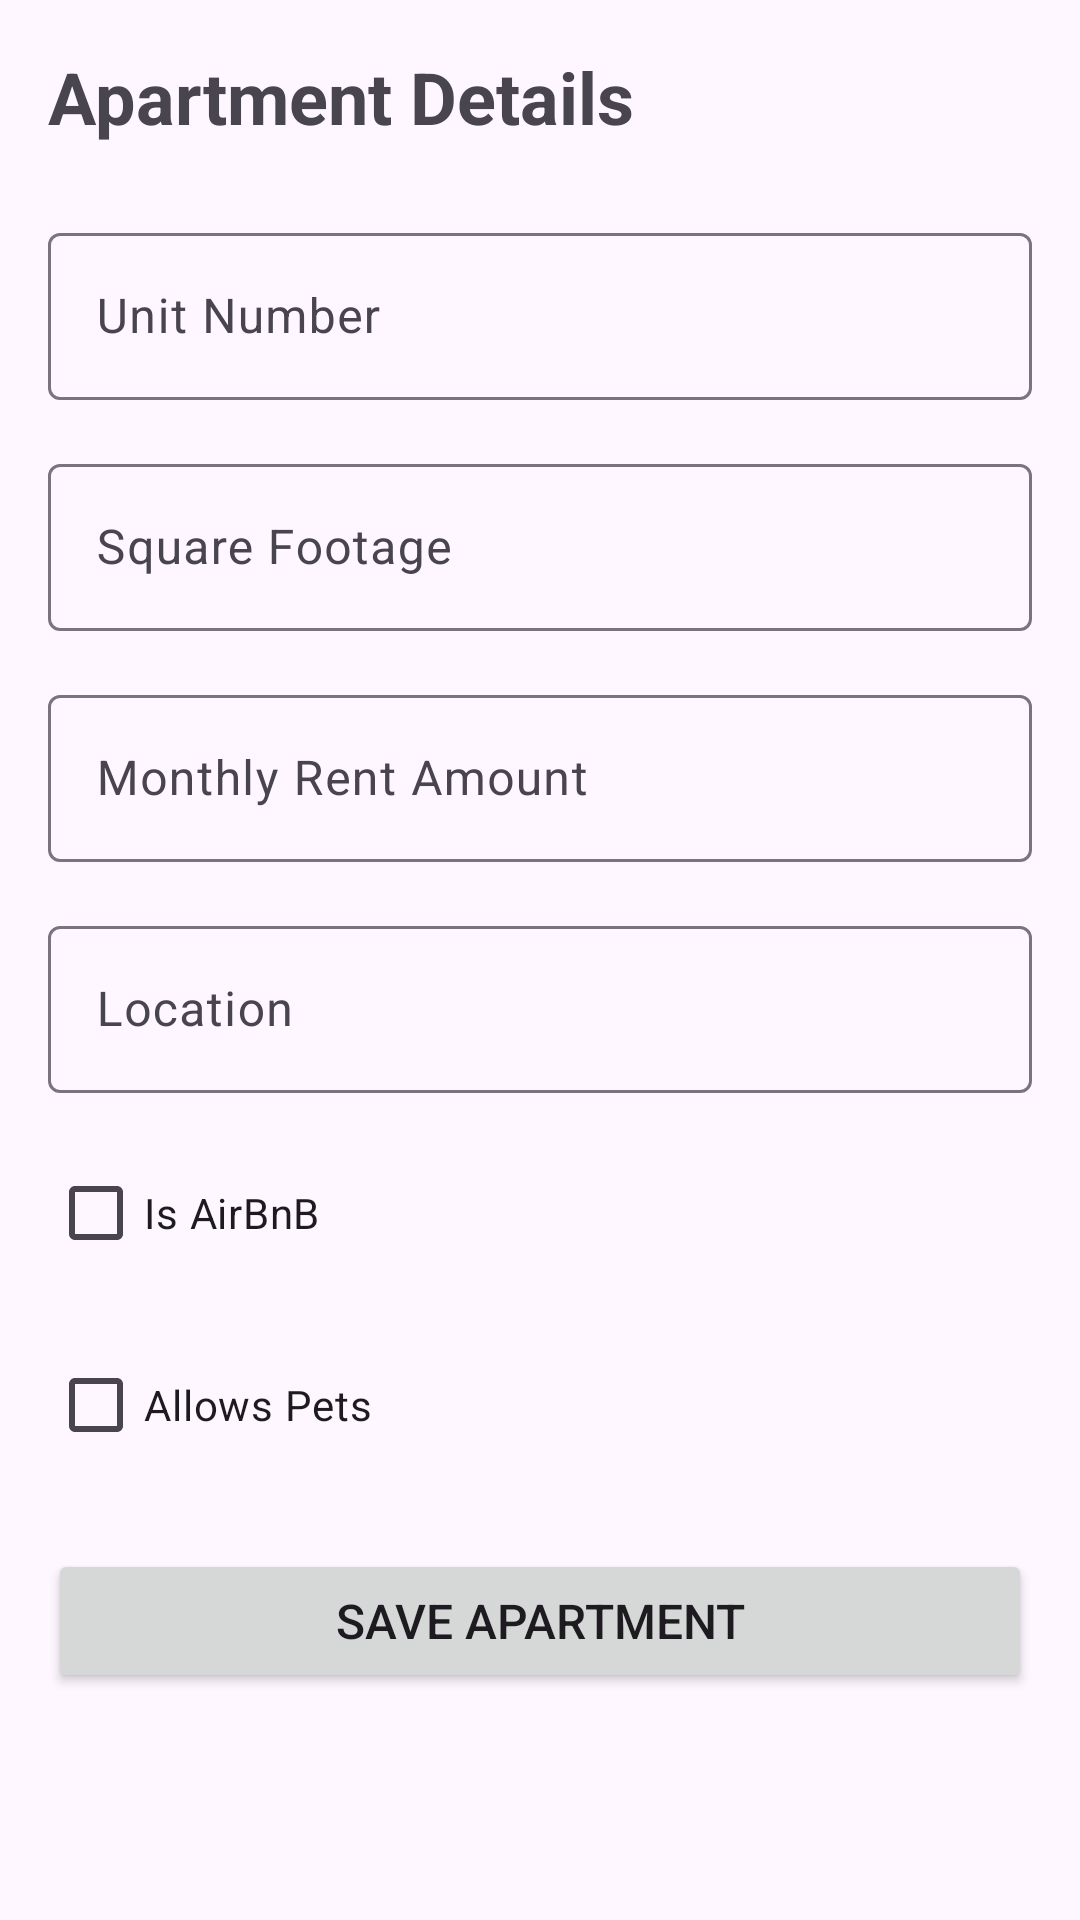

Layout XML and referenced resources for this Android screen:
<!-- AndroidManifest.xml: application theme Theme.QUIZFOUR -->
<!-- res/layout/activity_apartment.xml -->
<?xml version="1.0" encoding="utf-8"?>
<ScrollView xmlns:android="http://schemas.android.com/apk/res/android"
    xmlns:app="http://schemas.android.com/apk/res-auto"
    android:layout_width="match_parent"
    android:layout_height="match_parent"
    android:padding="16dp">

    <LinearLayout
        android:layout_width="match_parent"
        android:layout_height="wrap_content"
        android:orientation="vertical">

        <TextView
            android:layout_width="wrap_content"
            android:layout_height="wrap_content"
            android:text="Apartment Details"
            android:textSize="24sp"
            android:textStyle="bold"
            android:layout_marginBottom="24dp" />

        <com.google.android.material.textfield.TextInputLayout
            android:layout_width="match_parent"
            android:layout_height="wrap_content"
            android:layout_marginBottom="16dp">
            <com.google.android.material.textfield.TextInputEditText
                android:id="@+id/etUnitNumber"
                android:layout_width="match_parent"
                android:layout_height="wrap_content"
                android:hint="Unit Number"
                android:inputType="text" />
        </com.google.android.material.textfield.TextInputLayout>

        <com.google.android.material.textfield.TextInputLayout
            android:layout_width="match_parent"
            android:layout_height="wrap_content"
            android:layout_marginBottom="16dp">
            <com.google.android.material.textfield.TextInputEditText
                android:id="@+id/etSquareFootage"
                android:layout_width="match_parent"
                android:layout_height="wrap_content"
                android:hint="Square Footage"
                android:inputType="numberDecimal" />
        </com.google.android.material.textfield.TextInputLayout>

        <com.google.android.material.textfield.TextInputLayout
            android:layout_width="match_parent"
            android:layout_height="wrap_content"
            android:layout_marginBottom="16dp">
            <com.google.android.material.textfield.TextInputEditText
                android:id="@+id/etRentAmount"
                android:layout_width="match_parent"
                android:layout_height="wrap_content"
                android:hint="Monthly Rent Amount"
                android:inputType="numberDecimal" />
        </com.google.android.material.textfield.TextInputLayout>

        <com.google.android.material.textfield.TextInputLayout
            android:layout_width="match_parent"
            android:layout_height="wrap_content"
            android:layout_marginBottom="16dp">
            <com.google.android.material.textfield.TextInputEditText
                android:id="@+id/etLocation"
                android:layout_width="match_parent"
                android:layout_height="wrap_content"
                android:hint="Location"
                android:inputType="text" />
        </com.google.android.material.textfield.TextInputLayout>

        <CheckBox
            android:id="@+id/cbIsAirBnb"
            android:layout_width="wrap_content"
            android:layout_height="wrap_content"
            android:text="Is AirBnB"
            android:layout_marginBottom="16dp" />

        <CheckBox
            android:id="@+id/cbAllowsPets"
            android:layout_width="wrap_content"
            android:layout_height="wrap_content"
            android:text="Allows Pets"
            android:layout_marginBottom="24dp" />

        <Button
            android:id="@+id/btnSave"
            android:layout_width="match_parent"
            android:layout_height="wrap_content"
            android:text="Save Apartment"
            android:textSize="16sp" />

    </LinearLayout>
</ScrollView>
<!-- resources referenced by this layout -->
<resources>
  <style name="Theme.QUIZFOUR" parent="Base.Theme.QUIZFOUR" />
  <style name="Base.Theme.QUIZFOUR" parent="Theme.Material3.DayNight.NoActionBar">
          
          
      </style>
</resources>
